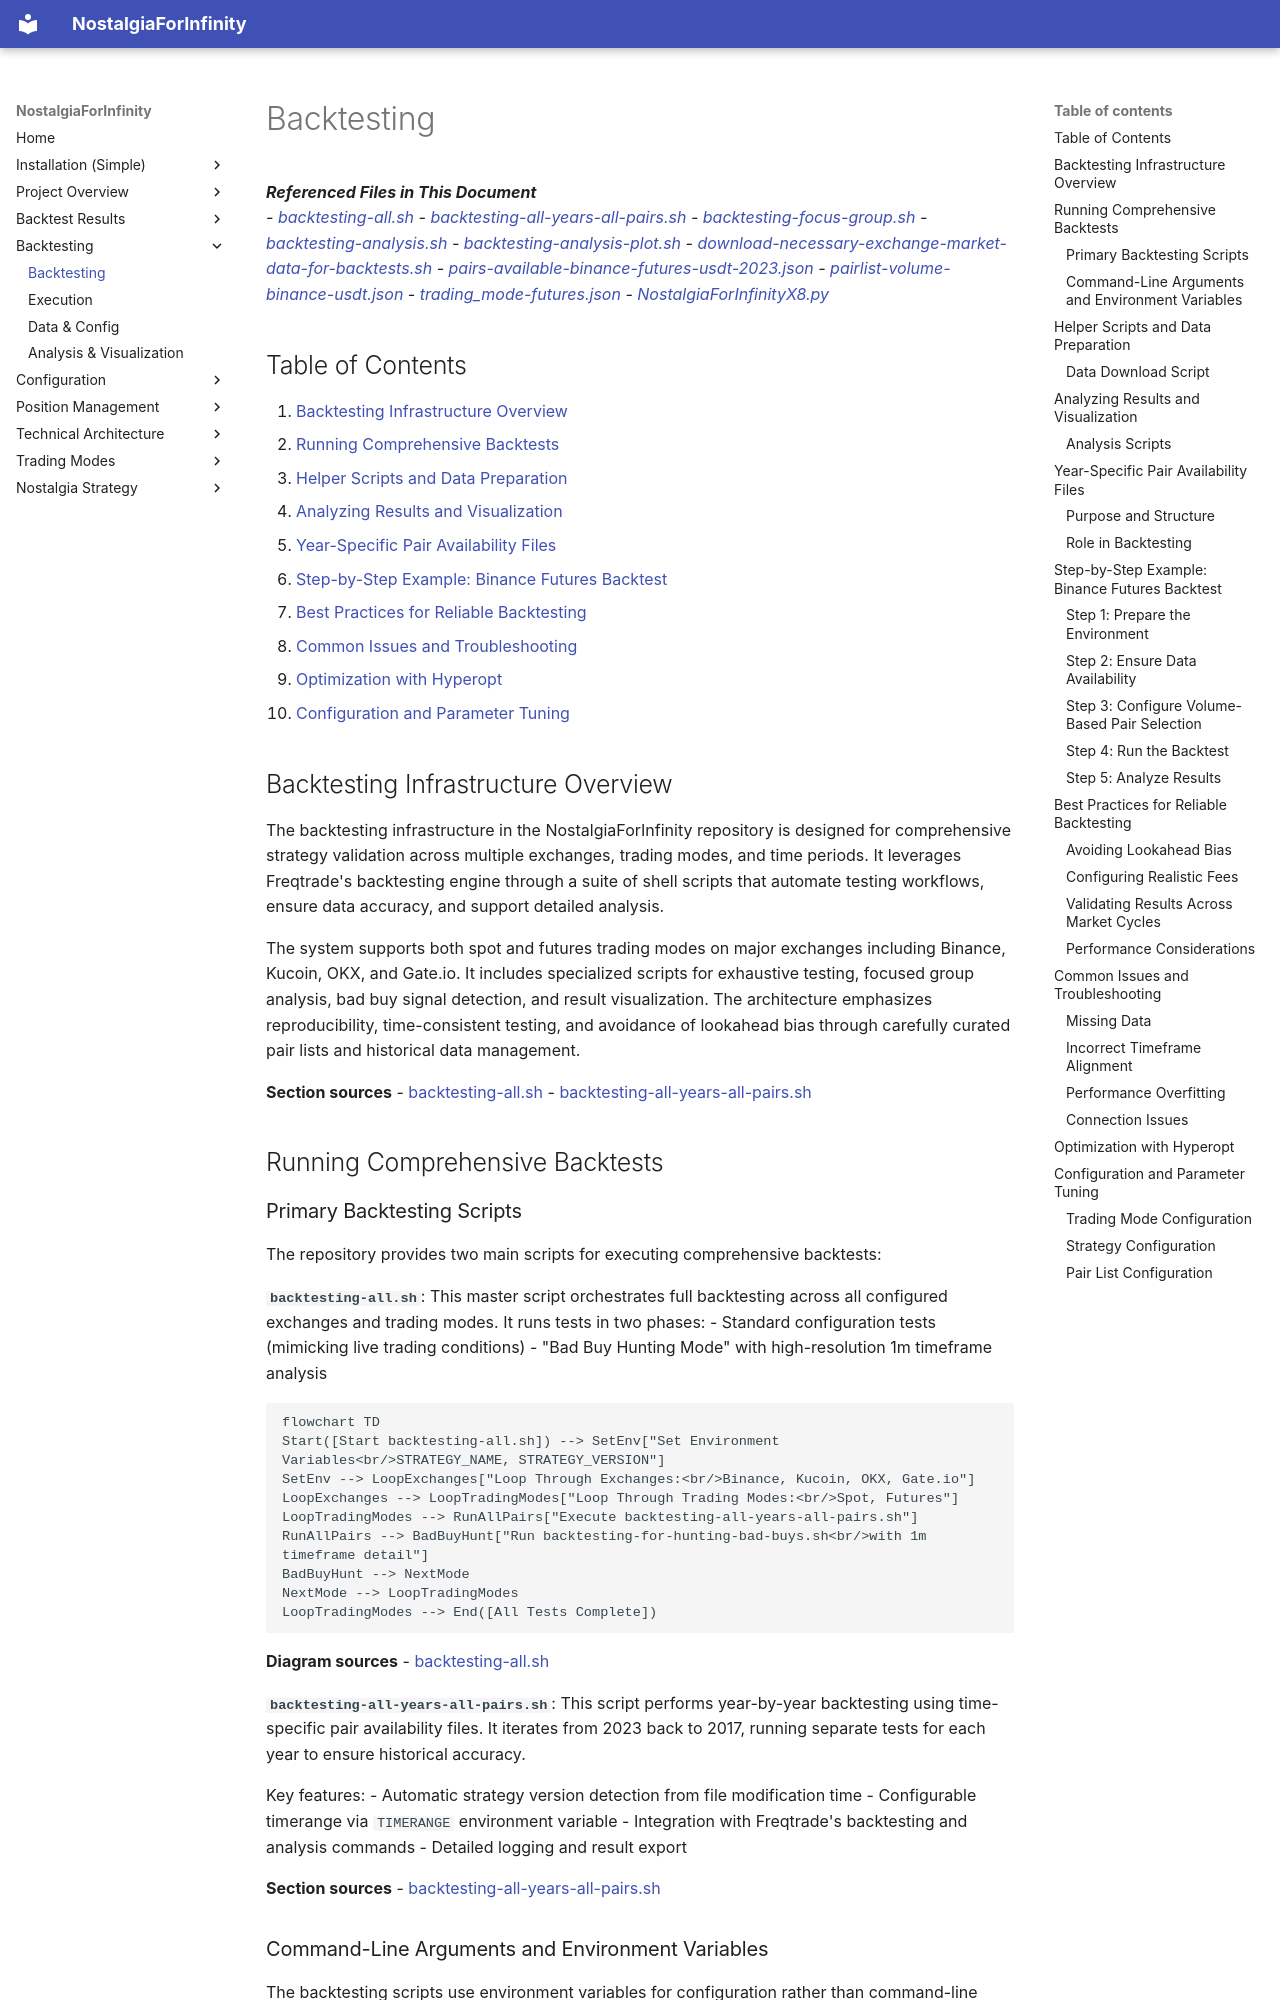

repository: iterativv/NostalgiaForInfinity · page: backtesting/backtesting/index.html · generator: mkdocs

# Backtesting

<cite>
**Referenced Files in This Document**   
- [backtesting-all.sh](file://tests/backtests/backtesting-all.sh)
- [backtesting-all-years-all-pairs.sh](file://tests/backtests/backtesting-all-years-all-pairs.sh)
- [backtesting-focus-group.sh](file://tests/backtests/backtesting-focus-group.sh)
- [backtesting-analysis.sh](file://tests/backtests/backtesting-analysis.sh)
- [backtesting-analysis-plot.sh](file://tests/backtests/backtesting-analysis-plot.sh)
- [download-necessary-exchange-market-data-for-backtests.sh](file://tools/download-necessary-exchange-market-data-for-backtests.sh)
- [pairs-available-binance-futures-usdt-2023.json](file://tests/backtests/pairs-available-binance-futures-usdt-2023.json)
- [pairlist-volume-binance-usdt.json](file://configs/pairlist-volume-binance-usdt.json)
- [trading_mode-futures.json](file://configs/trading_mode-futures.json)
- [NostalgiaForInfinityX8.py](file://NostalgiaForInfinityX8.py)
</cite>

## Table of Contents
1. [Backtesting Infrastructure Overview](#backtesting-infrastructure-overview)
2. [Running Comprehensive Backtests](#running-comprehensive-backtests)
3. [Helper Scripts and Data Preparation](#helper-scripts-and-data-preparation)
4. [Analyzing Results and Visualization](#analyzing-results-and-visualization)
5. [Year-Specific Pair Availability Files](#year-specific-pair-availability-files)
6. [Step-by-Step Example: Binance Futures Backtest](#step-by-step-example-binance-futures-backtest)
7. [Best Practices for Reliable Backtesting](#best-practices-for-reliable-backtesting)
8. [Common Issues and Troubleshooting](#common-issues-and-troubleshooting)
9. [Optimization with Hyperopt](#optimization-with-hyperopt)
10. [Configuration and Parameter Tuning](#configuration-and-parameter-tuning)

## Backtesting Infrastructure Overview

The backtesting infrastructure in the NostalgiaForInfinity repository is designed for comprehensive strategy validation across multiple exchanges, trading modes, and time periods. It leverages Freqtrade's backtesting engine through a suite of shell scripts that automate testing workflows, ensure data accuracy, and support detailed analysis.

The system supports both spot and futures trading modes on major exchanges including Binance, Kucoin, OKX, and Gate.io. It includes specialized scripts for exhaustive testing, focused group analysis, bad buy signal detection, and result visualization. The architecture emphasizes reproducibility, time-consistent testing, and avoidance of lookahead bias through carefully curated pair lists and historical data management.

**Section sources**
- [backtesting-all.sh](file://tests/backtests/backtesting-all.sh#L1-L475)
- [backtesting-all-years-all-pairs.sh](file://tests/backtests/backtesting-all-years-all-pairs.sh#L1-L143)

## Running Comprehensive Backtests
